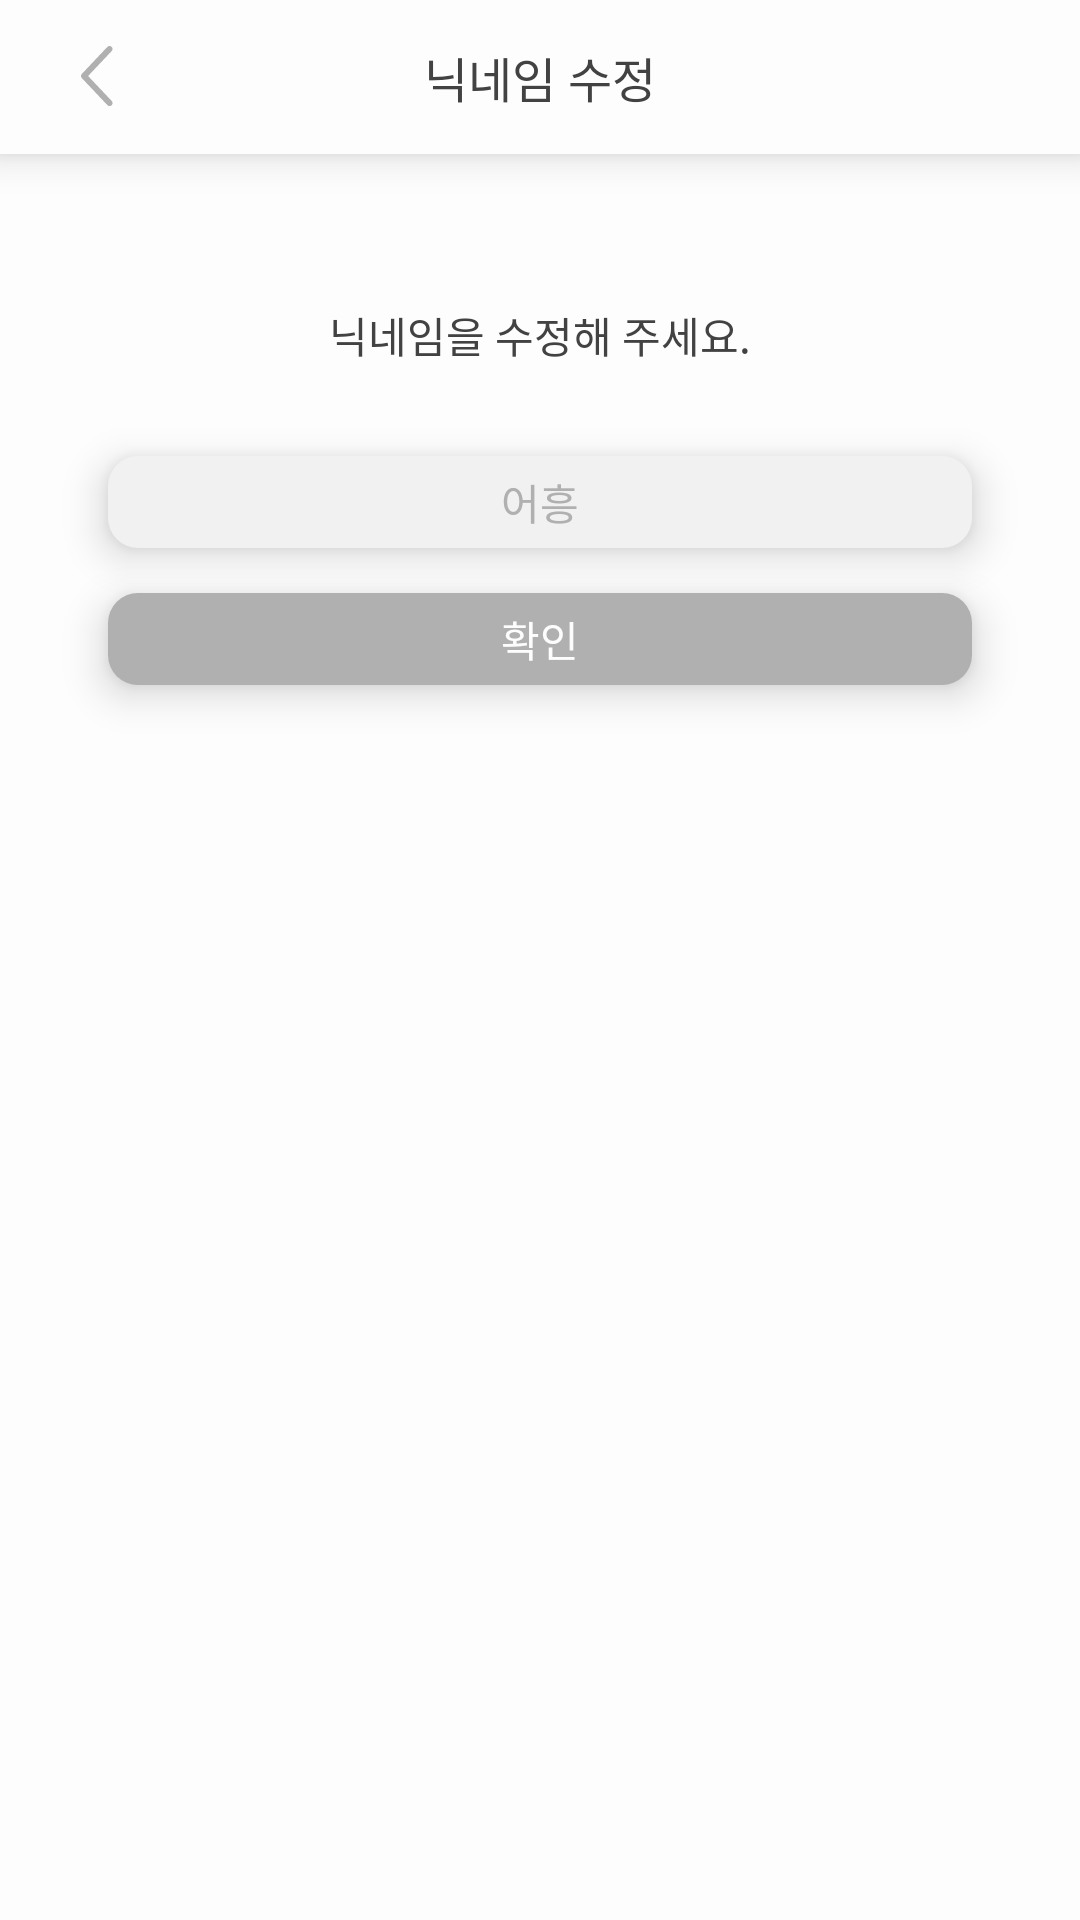

Android layout source for this screen:
<!-- AndroidManifest.xml: application theme Theme.Deckor_teamC_front -->
<!-- res/layout/fragment_edit_name.xml -->
<?xml version="1.0" encoding="utf-8"?>
<androidx.constraintlayout.widget.ConstraintLayout xmlns:android="http://schemas.android.com/apk/res/android"
    xmlns:app="http://schemas.android.com/apk/res-auto"
    xmlns:tools="http://schemas.android.com/tools"
    android:layout_width="match_parent"
    android:layout_height="match_parent"
    android:background="@color/bright_gray"
    android:clickable="true"
    android:focusable="true">

    <androidx.constraintlayout.widget.Guideline
        android:id="@+id/edit_name_guideline1"
        android:layout_width="wrap_content"
        android:layout_height="wrap_content"
        android:orientation="horizontal"
        app:layout_constraintGuide_percent="0.08" />

    <androidx.constraintlayout.widget.Guideline
        android:id="@+id/edit_name_guideline3"
        android:layout_width="wrap_content"
        android:layout_height="wrap_content"
        android:orientation="vertical"
        app:layout_constraintGuide_percent="0.1" />

    <androidx.constraintlayout.widget.Guideline
        android:id="@+id/edit_name_guideline4"
        android:layout_width="wrap_content"
        android:layout_height="wrap_content"
        android:orientation="vertical"
        app:layout_constraintGuide_percent="0.9" />

    <androidx.constraintlayout.widget.ConstraintLayout
        android:id="@+id/edit_name_header"
        android:layout_width="match_parent"
        android:layout_height="0dp"
        android:background="@color/bright_gray"
        android:elevation="8dp"
        app:layout_constraintBottom_toTopOf="@id/edit_name_guideline1"
        app:layout_constraintTop_toTopOf="parent"
        tools:ignore="MissingConstraints">

        <androidx.constraintlayout.widget.Guideline
            android:id="@+id/edit_name_guideline2"
            android:layout_width="wrap_content"
            android:layout_height="wrap_content"
            android:orientation="vertical"
            app:layout_constraintGuide_percent="0.05" />

        <ImageButton
            android:id="@+id/back_to_mypage_button"
            android:layout_width="wrap_content"
            android:layout_height="wrap_content"
            android:background="@android:color/transparent"
            android:src="@drawable/grey_back_arrow"
            app:layout_constraintBottom_toBottomOf="parent"
            app:layout_constraintStart_toStartOf="@id/edit_name_guideline2"
            app:layout_constraintTop_toTopOf="parent"
            app:layout_constraintVertical_bias="0.5" />

        <TextView
            android:layout_width="wrap_content"
            android:layout_height="wrap_content"
            android:fontFamily="@font/pretendard_semibold"
            android:text="닉네임 수정"
            android:textColor="#424242"
            android:textSize="16dp"
            app:layout_constraintBottom_toBottomOf="parent"
            app:layout_constraintEnd_toEndOf="parent"
            app:layout_constraintHorizontal_bias="0.5"
            app:layout_constraintStart_toStartOf="parent"
            app:layout_constraintTop_toTopOf="parent"
            app:layout_constraintVertical_bias="0.5" />

    </androidx.constraintlayout.widget.ConstraintLayout>

    <TextView
        android:id="@+id/edit_name_header_text"
        android:layout_width="0dp"
        android:layout_height="wrap_content"
        android:layout_marginTop="50dp"
        android:fontFamily="@font/pretendard_regular"
        android:gravity="center"
        android:text="닉네임을 수정해 주세요."
        android:textColor="@color/map_main"
        android:textSize="14dp"
        app:layout_constraintEnd_toStartOf="@id/edit_name_guideline4"
        app:layout_constraintStart_toEndOf="@id/edit_name_guideline3"
        app:layout_constraintTop_toBottomOf="@id/edit_name_header" />

    <EditText
        android:id="@+id/edit_name_text"
        android:layout_width="0dp"
        android:layout_height="wrap_content"
        android:layout_marginTop="30dp"
        android:background="@drawable/rounded_rec_bright_gray"
        android:elevation="8dp"
        android:fontFamily="@font/pretendard_semibold"
        android:gravity="center"
        android:hint="어흥"
        android:paddingVertical="5dp"
        android:textColor="@color/map_main"
        android:textColorHint="@color/map_sub"
        android:textSize="14dp"
        app:layout_constraintEnd_toStartOf="@id/edit_name_guideline4"
        app:layout_constraintStart_toEndOf="@id/edit_name_guideline3"
        app:layout_constraintTop_toBottomOf="@id/edit_name_header_text" />

    <TextView
        android:id="@+id/edit_name_button"
        android:layout_width="0dp"
        android:layout_height="wrap_content"
        android:layout_marginTop="15dp"
        android:background="@drawable/rounded_rec_gray"
        android:elevation="8dp"
        android:fontFamily="@font/pretendard_semibold"
        android:gravity="center"
        android:paddingVertical="5dp"
        android:text="확인"
        android:textColor="@color/bright_gray"
        android:textSize="14dp"
        app:layout_constraintEnd_toStartOf="@id/edit_name_guideline4"
        app:layout_constraintStart_toEndOf="@id/edit_name_guideline3"
        app:layout_constraintTop_toBottomOf="@id/edit_name_text" />

    <ImageView
        android:id="@+id/edit_name_complete"
        android:src="@drawable/icon_red_check"
        android:layout_width="120dp"
        android:layout_height="120dp"
        android:padding="25dp"
        android:elevation="16dp"
        android:visibility="gone"
        android:background="@drawable/rounded_rec_white"
        app:layout_constraintBottom_toBottomOf="parent"
        app:layout_constraintEnd_toEndOf="parent"
        app:layout_constraintHorizontal_bias="0.5"
        app:layout_constraintStart_toStartOf="parent"
        app:layout_constraintTop_toTopOf="parent"
        app:layout_constraintVertical_bias="0.5" />

</androidx.constraintlayout.widget.ConstraintLayout>
<!-- resources referenced by this layout -->
<resources>
  <color name="bright_gray">#FFFDFDFD</color>
  <color name="map_main">#FF424242</color>
  <color name="map_sub">#FFB0B0B0</color>
  <!-- drawable grey_back_arrow (drawable) -->
  <vector xmlns:android="http://schemas.android.com/apk/res/android"
      android:width="29dp"
      android:height="29dp"
      android:viewportWidth="29"
      android:viewportHeight="29">
    <path
        android:pathData="M19.227,5.687C19.318,5.592 19.388,5.479 19.435,5.357C19.482,5.234 19.504,5.103 19.5,4.972C19.497,4.841 19.467,4.711 19.413,4.591C19.36,4.472 19.283,4.363 19.187,4.273C19.092,4.183 18.98,4.113 18.857,4.066C18.734,4.019 18.603,3.997 18.472,4C18.341,4.004 18.212,4.034 18.092,4.087C17.972,4.141 17.864,4.218 17.773,4.313L9.273,13.313C9.098,13.499 9,13.745 9,14C9,14.256 9.098,14.502 9.273,14.687L17.773,23.688C17.863,23.786 17.971,23.865 18.091,23.92C18.212,23.975 18.342,24.006 18.474,24.011C18.607,24.016 18.739,23.994 18.863,23.947C18.987,23.901 19.1,23.83 19.196,23.739C19.293,23.648 19.37,23.539 19.424,23.418C19.478,23.296 19.507,23.166 19.51,23.034C19.512,22.901 19.489,22.769 19.441,22.646C19.392,22.523 19.32,22.41 19.227,22.315L11.375,14L19.227,5.687Z"
        android:fillColor="#B0B0B0"/>
  </vector>
  <!-- drawable icon_red_check (drawable) -->
  <vector xmlns:android="http://schemas.android.com/apk/res/android"
      android:width="58dp"
      android:height="42dp"
      android:viewportWidth="58"
      android:viewportHeight="42">
    <path
        android:pathData="M56.178,5.986L21.56,40.604C21.258,40.906 20.9,41.146 20.506,41.31C20.111,41.474 19.688,41.558 19.261,41.558C18.834,41.558 18.411,41.474 18.017,41.31C17.622,41.146 17.264,40.906 16.962,40.604L1.817,25.458C1.515,25.157 1.276,24.798 1.112,24.404C0.949,24.009 0.865,23.587 0.865,23.16C0.865,22.733 0.949,22.31 1.112,21.916C1.276,21.521 1.515,21.163 1.817,20.861C2.119,20.559 2.477,20.319 2.872,20.156C3.266,19.993 3.689,19.909 4.116,19.909C4.543,19.909 4.966,19.993 5.36,20.156C5.755,20.319 6.113,20.559 6.415,20.861L19.264,33.71L51.585,1.394C52.195,0.784 53.022,0.442 53.884,0.442C54.746,0.442 55.573,0.784 56.183,1.394C56.793,2.004 57.135,2.83 57.135,3.693C57.135,4.555 56.793,5.382 56.183,5.991L56.178,5.986Z"
        android:fillColor="#F85C5C"/>
  </vector>
  <!-- drawable rounded_rec_bright_gray (drawable) -->
  <?xml version="1.0" encoding="utf-8"?>
  <shape xmlns:android="http://schemas.android.com/apk/res/android"
      android:shape="rectangle">
      <corners android:radius="10dp" /> 
      <solid android:color="#F1F1F1" /> 
  </shape>
  <!-- drawable rounded_rec_gray (drawable) -->
  <?xml version="1.0" encoding="utf-8"?>
      <shape xmlns:android="http://schemas.android.com/apk/res/android"
          android:shape="rectangle">
          <corners android:radius="10dp" /> 
          <solid android:color="@color/gray" /> 
      </shape>
  <style name="Theme.Deckor_teamC_front" parent="Base.Theme.Deckor_teamC_front" />
  <color name="gray">#FFB0B0B0</color>
  <style name="Base.Theme.Deckor_teamC_front" parent="Theme.Material3.DayNight.NoActionBar">
          
          
      </style>
</resources>
